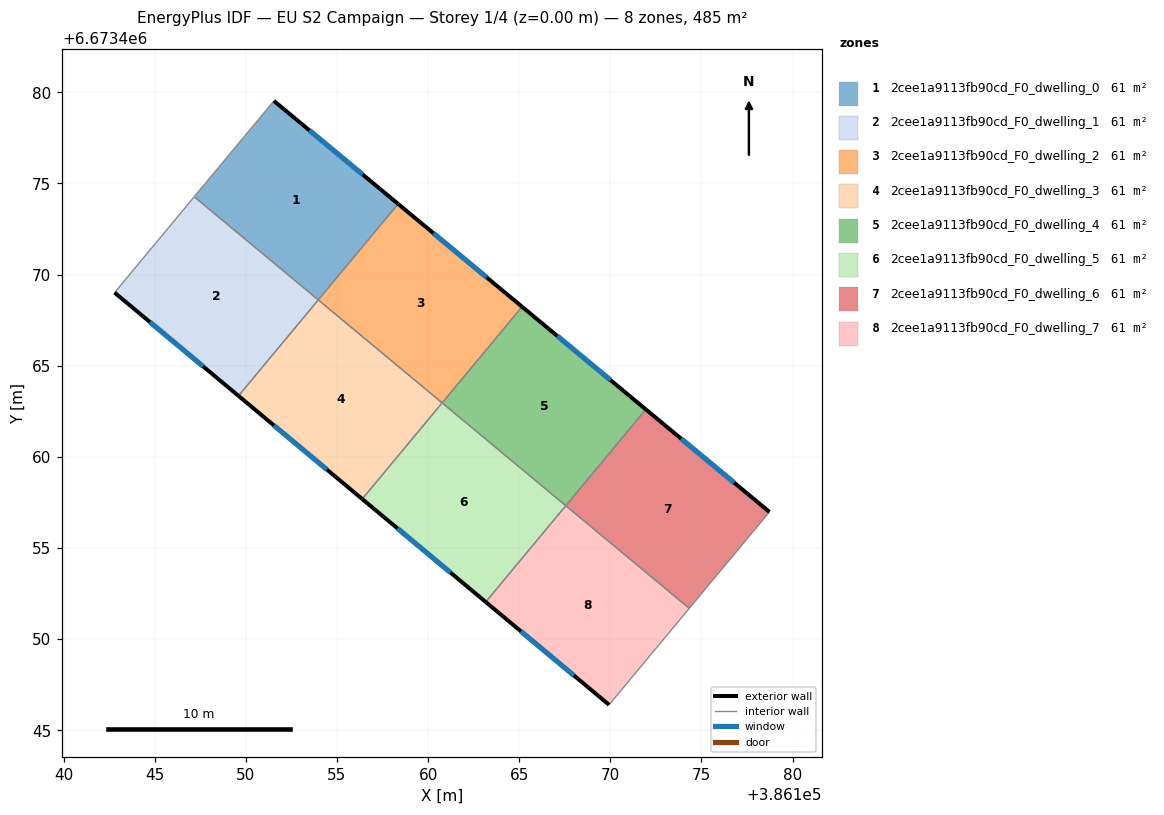
=== STOREY PLAN SPEC (per zone: floor XY polygon, exterior-wall plan segments, windows/doors) ===
zone 1: 2cee1a9113fb90cd_F0_dwelling_0  (60.6 m²)
  floor: (386158.35, 6673473.88) (386153.98, 6673468.61) (386147.17, 6673474.27) (386151.54, 6673479.53)
  exterior wall: (386158.35, 6673473.88) – (386151.54, 6673479.53)  [8.9 m]
    window: (386156.41, 6673475.49) – (386153.49, 6673477.92)  [4.9 m²]
  interior walls: 3
zone 2: 2cee1a9113fb90cd_F0_dwelling_1  (60.6 m²)
  floor: (386153.98, 6673468.61) (386149.60, 6673463.35) (386142.80, 6673469.01) (386147.17, 6673474.27)
  exterior wall: (386142.80, 6673469.01) – (386149.60, 6673463.35)  [8.9 m]
    window: (386144.74, 6673467.40) – (386147.66, 6673464.97)  [4.9 m²]
  interior walls: 3
zone 3: 2cee1a9113fb90cd_F0_dwelling_2  (60.6 m²)
  floor: (386165.16, 6673468.24) (386160.77, 6673462.96) (386153.98, 6673468.61) (386158.35, 6673473.88)
  exterior wall: (386165.16, 6673468.24) – (386158.35, 6673473.88)  [8.8 m]
    window: (386163.21, 6673469.85) – (386160.30, 6673472.27)  [4.9 m²]
  interior walls: 3
zone 4: 2cee1a9113fb90cd_F0_dwelling_3  (60.6 m²)
  floor: (386160.77, 6673462.96) (386156.39, 6673457.69) (386149.60, 6673463.35) (386153.98, 6673468.61)
  exterior wall: (386149.60, 6673463.35) – (386156.39, 6673457.69)  [8.8 m]
    window: (386151.54, 6673461.73) – (386154.45, 6673459.31)  [4.9 m²]
  interior walls: 3
zone 5: 2cee1a9113fb90cd_F0_dwelling_4  (60.6 m²)
  floor: (386171.95, 6673462.61) (386167.56, 6673457.32) (386160.77, 6673462.96) (386165.16, 6673468.24)
  exterior wall: (386171.95, 6673462.61) – (386165.16, 6673468.24)  [8.8 m]
    window: (386170.01, 6673464.21) – (386167.10, 6673466.63)  [4.9 m²]
  interior walls: 3
zone 6: 2cee1a9113fb90cd_F0_dwelling_5  (60.6 m²)
  floor: (386167.56, 6673457.32) (386163.16, 6673452.04) (386156.39, 6673457.69) (386160.77, 6673462.96)
  exterior wall: (386156.39, 6673457.69) – (386163.16, 6673452.04)  [8.8 m]
    window: (386158.32, 6673456.08) – (386161.23, 6673453.65)  [4.9 m²]
  interior walls: 3
zone 7: 2cee1a9113fb90cd_F0_dwelling_6  (60.6 m²)
  floor: (386178.73, 6673456.98) (386174.33, 6673451.69) (386167.55, 6673457.32) (386171.95, 6673462.61)
  exterior wall: (386178.73, 6673456.98) – (386171.95, 6673462.61)  [8.8 m]
    window: (386176.79, 6673458.59) – (386173.88, 6673461.00)  [4.9 m²]
  interior walls: 3
zone 8: 2cee1a9113fb90cd_F0_dwelling_7  (60.6 m²)
  floor: (386174.33, 6673451.69) (386169.93, 6673446.40) (386163.16, 6673452.04) (386167.55, 6673457.32)
  exterior wall: (386163.16, 6673452.04) – (386169.93, 6673446.40)  [8.8 m]
    window: (386165.10, 6673450.43) – (386168.00, 6673448.01)  [4.9 m²]
  interior walls: 3

=== DERIVED (storey summary) ===
Building: EU S2 Campaign
Storey: 1 of 4  (floor level z = 0.00 m)
Storey gross floor area: 484.5 m²
Zones on this storey: 8
  - 2cee1a9113fb90cd_F0_dwelling_0: floor 60.6 m²; exterior wall 8.9 m (26.6 m²); 1 window(s) 4.9 m²; WWR 18.4%
  - 2cee1a9113fb90cd_F0_dwelling_1: floor 60.6 m²; exterior wall 8.9 m (26.6 m²); 1 window(s) 4.9 m²; WWR 18.4%
  - 2cee1a9113fb90cd_F0_dwelling_2: floor 60.6 m²; exterior wall 8.8 m (26.5 m²); 1 window(s) 4.9 m²; WWR 18.4%
  - 2cee1a9113fb90cd_F0_dwelling_3: floor 60.6 m²; exterior wall 8.8 m (26.5 m²); 1 window(s) 4.9 m²; WWR 18.4%
  - 2cee1a9113fb90cd_F0_dwelling_4: floor 60.6 m²; exterior wall 8.8 m (26.5 m²); 1 window(s) 4.9 m²; WWR 18.4%
  - 2cee1a9113fb90cd_F0_dwelling_5: floor 60.6 m²; exterior wall 8.8 m (26.5 m²); 1 window(s) 4.9 m²; WWR 18.4%
  - 2cee1a9113fb90cd_F0_dwelling_6: floor 60.6 m²; exterior wall 8.8 m (26.4 m²); 1 window(s) 4.9 m²; WWR 18.4%
  - 2cee1a9113fb90cd_F0_dwelling_7: floor 60.6 m²; exterior wall 8.8 m (26.4 m²); 1 window(s) 4.9 m²; WWR 18.4%
Zone adjacency (shared interzone walls):
  - 2cee1a9113fb90cd_F0_dwelling_0 ↔ 2cee1a9113fb90cd_F0_dwelling_1
  - 2cee1a9113fb90cd_F0_dwelling_0 ↔ 2cee1a9113fb90cd_F0_dwelling_2
  - 2cee1a9113fb90cd_F0_dwelling_1 ↔ 2cee1a9113fb90cd_F0_dwelling_3
  - 2cee1a9113fb90cd_F0_dwelling_2 ↔ 2cee1a9113fb90cd_F0_dwelling_3
  - 2cee1a9113fb90cd_F0_dwelling_2 ↔ 2cee1a9113fb90cd_F0_dwelling_4
  - 2cee1a9113fb90cd_F0_dwelling_3 ↔ 2cee1a9113fb90cd_F0_dwelling_5
  - 2cee1a9113fb90cd_F0_dwelling_4 ↔ 2cee1a9113fb90cd_F0_dwelling_5
  - 2cee1a9113fb90cd_F0_dwelling_4 ↔ 2cee1a9113fb90cd_F0_dwelling_6
  - 2cee1a9113fb90cd_F0_dwelling_5 ↔ 2cee1a9113fb90cd_F0_dwelling_7
  - 2cee1a9113fb90cd_F0_dwelling_6 ↔ 2cee1a9113fb90cd_F0_dwelling_7